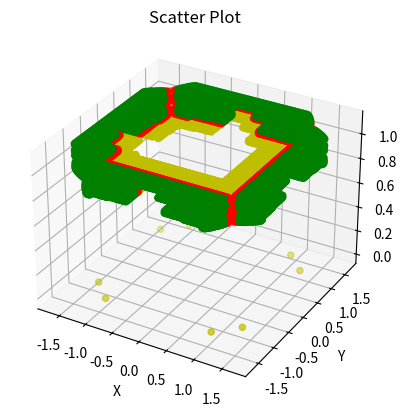

Python code for this plot:
import math

import copy
import matplotlib.pyplot as plt
import numpy as np
import time


def distance(p1 :float, p2: float, pi: float) :
    dis = (p1 - pi[0]) * (p1 - pi[0]) + (p2 - pi[1]) * (p2 - pi[1])
    m_result = math.sqrt(dis)
    return m_result
def distance(p1: float, p2: float, pi: float) :
    dis = (p1 - pi[0]) ** 2 + (p2 - pi[1]) ** 2
    m_result = math.sqrt(dis)
    return m_result


def out_in(lst: list, x: float, y: float, r,float) -> bool :
    for n in range(len(lst)) :
        d = distance(x, y, lst[n])
        if d > r :
            return False
        else :
            return True


def circle(lst: list, r: float) :
    a = lst[0][0]
    b = lst[0][1]

    theta = np.arange(0, 0.125 * np.pi, 0.01)
    x = a + r * np.cos(theta)
    y = b + r * np.sin(theta)

    fig = plt.figure()
    axes = fig.add_subplot(111)
    axes.plot(x, y)
    plt.show()


def sort(a) :
    b = []
    l = len(a)
    for i in range(l) :
        j = i
        for j in range(l) :
            if (a[i][0] < a[j][0]) :
                a[i], a[j] = a[j], a[i]
            if (a[i][1] > a[j][1]) :
                a[i]= a[j]
                b.append(a[i])
    c = list(set(b))
    c.sort(key=b.index)
    return c

def cal_z(c:list,l:list)->list:
    X=[]
    Y=[]
    Z=[]

    for n in range(len(c)):
      for m in range(len(l)):
        listx = []
        a=c[n][0]
        b=c[n][1]
        x=l[m][0]
        y=l[m][1]

        while x<=a:
           s=0
           t=0
           z=0
           x= round(x, 4)

           b=round(b,2)
           d=distance(x,y,c[n])
           d=round(d,4)
           if d != 0 :
              s = s + (1 / (d * d)) * test[m][2]  # s=z={∑[1/(d*d)]*z(i)}
              t = t + (1 / (d * d))  # t=∑[1/(d*d)]
           else :
              s = s + 0
              t = s + 0

           if t != 0 :
              z = s / t  # z=s/t and load to the 2D array
           else :
              z = 0
           z=round(z,4)
           listx.append((x, b, z))
           listx.append((-x,b,z))
           listx.append((-x, -b, z))
           listx.append((x, -b, z))
           listx.append((b, x, z))
           listx.append((-b, x, z))
           listx.append((-b, -x, z))
           listx.append ((b, -x, z))
           x=x+0.01
        # put x,y,z in each list  
        getX(listx,X)
        getY(listx,Y)
        getZ(listx,Z)

    return X,Y,Z
def getX(l:list,x:list)->list:

    for n in range(len(l)):
        x.append(l[n][0])



def getY(l: list, y: list) -> list :
    for n in range(len(l)) :
        y.append(l[n][1])



def getZ(l: list, z: list) -> list :
    for n in range(len(l)) :
        z.append(l[n][2])



if __name__ == '__main__' :

    test = [(1, 1.252, 0.9234), (1.342, 1, 1.1543), (1, 1, 1.0136), (1, 0, 0.9126), (0, 1, 1.1034),(0.678, 0.735, 0.934), (1.342, 0.23423, 0.9234), (0.2314, 0.324, 1.0445), (0.342, 0.234, 0.9422),(0.3452, 0.352, 0.956),(0.534, 0.9843, 1.048), (0.34, 0.98, 1.054)]

    # step = 0.01
    # x = np.arange(-2, 2, step)
    # y = np.arange(-2, 2, step)
    # for i in range(len(x)):
    #      for j in range(len(y)):

    #        print(out_in(test,x[i],y[j],1.23))

    for n in range(len(test)) :
        s=0
        z=0
        t=0
        a = test[n][0]
        b = test[n][1]
        r = 1
        theta = np.arange(0, 0.25 * np.pi, 0.01)
        x = a + r * np.cos(theta)
        y = b + r * np.sin(theta)
        x = np.around(x, decimals=2)
        y = np.around(y, decimals=2)

        c=[(x[i],y[i]) for i in range(min(len(x),len(y)))]
        z=[]
        c=sort(c)



        X,Y,Z=cal_z(c,test)

    print(X)
    print(Y)
    print(Z)
    # draw the scatter figure
    fig = plt.figure()
    ax1=plt.subplot(111,projection='3d')
    
    ax1.set_title('Scatter Plot')
    
    plt.xlabel('X')
    
    plt.ylabel('Y')


    ax1.scatter(X[:40000], Y[:40000], Z[:40000], c='y')  # 绘制数据点
    ax1.scatter(X[40000: 60000], Y[40000 :60000], Z[40000 :60000], c='r')
    ax1.scatter(X[60000 :], Y[60000 :], Z[60000 :], c='g')

    #display
    plt.show()

